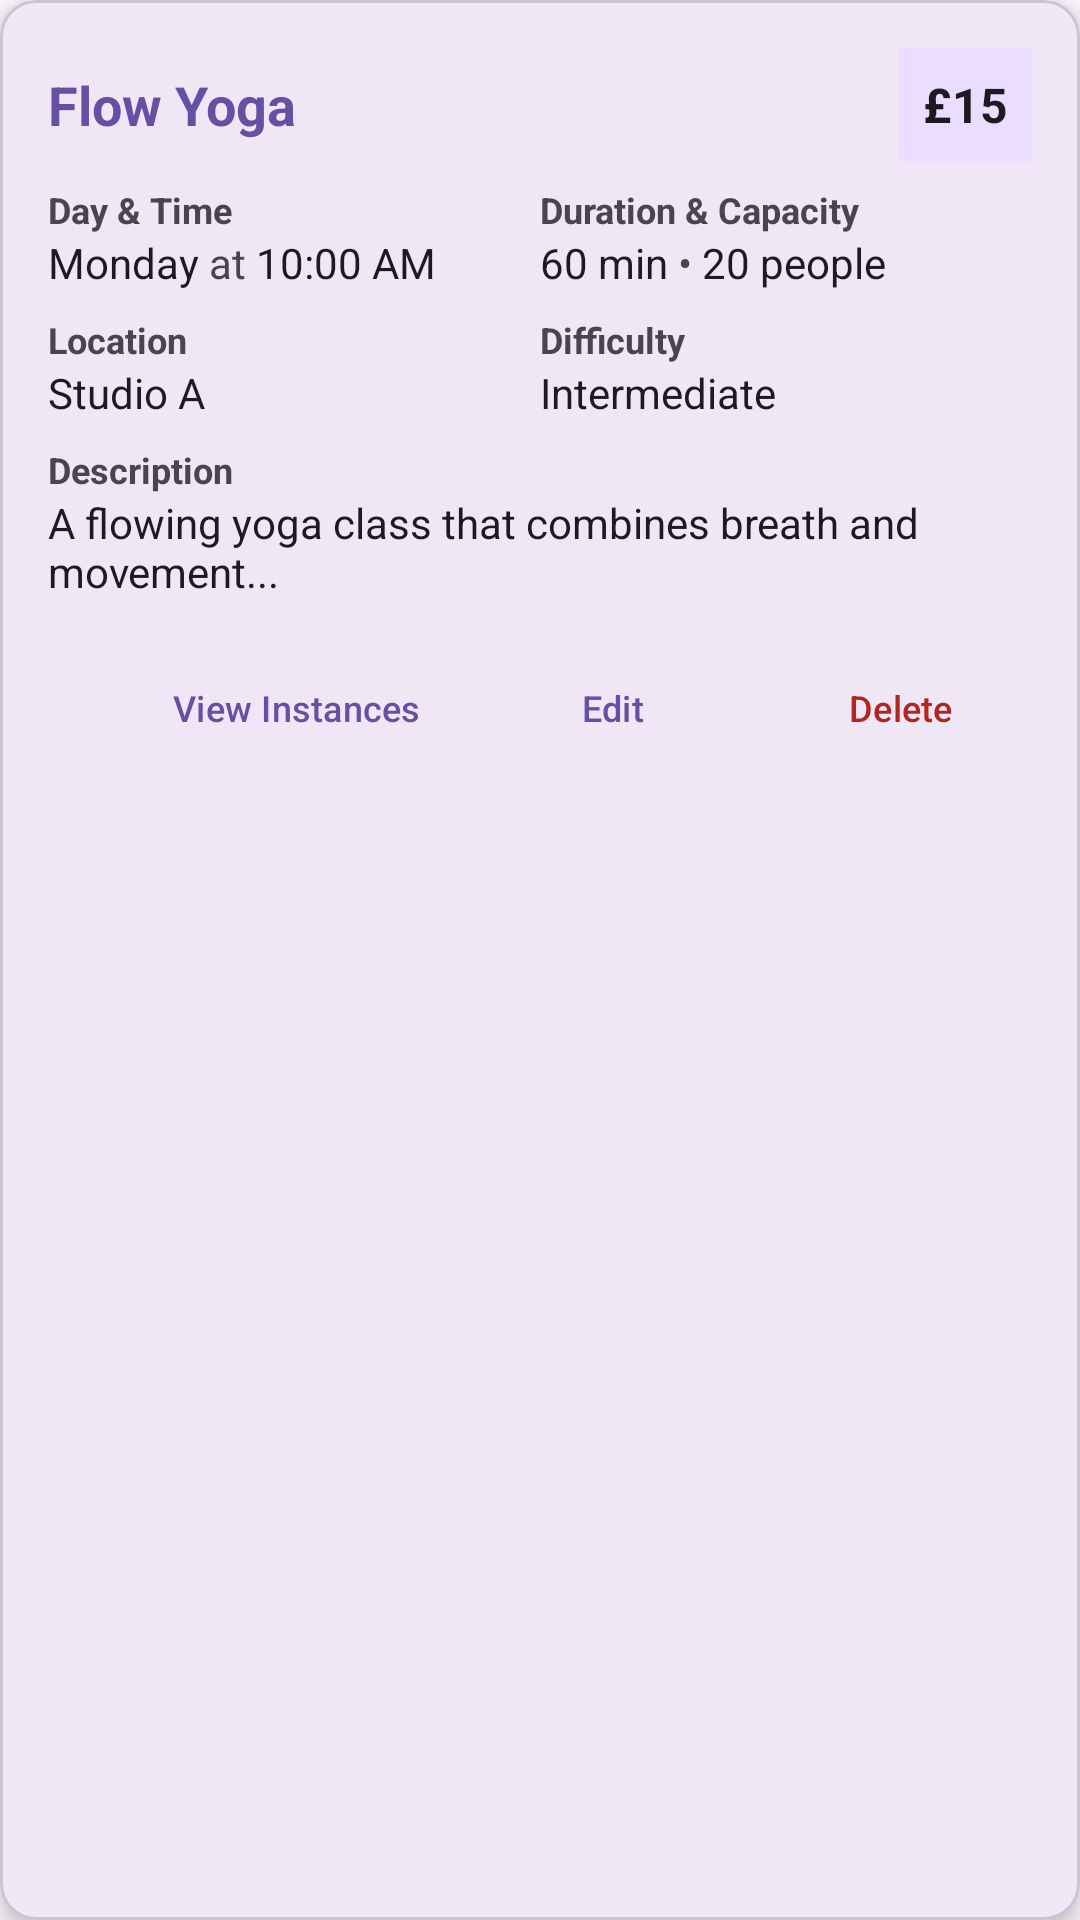

Write the Android layout XML for this screen, with the resource values it uses.
<!-- AndroidManifest.xml: application theme Theme.UniversalYogaNative -->
<!-- res/layout/yoga_course_item.xml -->
<?xml version="1.0" encoding="utf-8"?>
<com.google.android.material.card.MaterialCardView xmlns:android="http://schemas.android.com/apk/res/android"
    xmlns:app="http://schemas.android.com/apk/res-auto"
    android:layout_width="match_parent"
    android:layout_height="wrap_content"
    android:layout_margin="8dp"
    app:cardCornerRadius="12dp"
    app:cardElevation="4dp"
    app:strokeWidth="1dp"
    app:strokeColor="?attr/colorOutlineVariant">

    <LinearLayout
        android:layout_width="match_parent"
        android:layout_height="wrap_content"
        android:orientation="vertical"
        android:padding="16dp">

        
        <LinearLayout
            android:layout_width="match_parent"
            android:layout_height="wrap_content"
            android:orientation="horizontal"
            android:gravity="center_vertical"
            android:layout_marginBottom="8dp">

            <TextView
                android:id="@+id/tvType"
                android:layout_width="0dp"
                android:layout_height="wrap_content"
                android:layout_weight="1"
                android:text="Flow Yoga"
                android:textSize="18sp"
                android:textStyle="bold"
                android:textColor="?attr/colorPrimary" />

            <TextView
                android:id="@+id/tvPrice"
                android:layout_width="wrap_content"
                android:layout_height="wrap_content"
                android:text="£15"
                android:textSize="16sp"
                android:textStyle="bold"
                android:textColor="?attr/colorOnSurface"
                android:background="?attr/colorPrimaryContainer"
                android:padding="8dp"
                android:layout_marginStart="8dp" />

        </LinearLayout>

        
        <LinearLayout
            android:layout_width="match_parent"
            android:layout_height="wrap_content"
            android:orientation="horizontal"
            android:layout_marginBottom="8dp">

            <LinearLayout
                android:layout_width="0dp"
                android:layout_height="wrap_content"
                android:layout_weight="1"
                android:orientation="vertical">

                <TextView
                    android:layout_width="wrap_content"
                    android:layout_height="wrap_content"
                    android:text="Day &amp; Time"
                    android:textSize="12sp"
                    android:textColor="?attr/colorOnSurfaceVariant"
                    android:textStyle="bold" />

                <LinearLayout
                    android:layout_width="wrap_content"
                    android:layout_height="wrap_content"
                    android:orientation="horizontal"
                    android:gravity="center_vertical">

                    <TextView
                        android:id="@+id/tvDow"
                        android:layout_width="wrap_content"
                        android:layout_height="wrap_content"
                        android:text="Monday"
                        android:textSize="14sp"
                        android:textColor="?attr/colorOnSurface" />

                    <TextView
                        android:layout_width="wrap_content"
                        android:layout_height="wrap_content"
                        android:text=" at "
                        android:textSize="14sp"
                        android:textColor="?attr/colorOnSurfaceVariant" />

                    <TextView
                        android:id="@+id/tvTime"
                        android:layout_width="wrap_content"
                        android:layout_height="wrap_content"
                        android:text="10:00 AM"
                        android:textSize="14sp"
                        android:textColor="?attr/colorOnSurface" />

                </LinearLayout>

            </LinearLayout>

            <LinearLayout
                android:layout_width="0dp"
                android:layout_height="wrap_content"
                android:layout_weight="1"
                android:orientation="vertical">

                <TextView
                    android:layout_width="wrap_content"
                    android:layout_height="wrap_content"
                    android:text="Duration &amp; Capacity"
                    android:textSize="12sp"
                    android:textColor="?attr/colorOnSurfaceVariant"
                    android:textStyle="bold" />

                <LinearLayout
                    android:layout_width="wrap_content"
                    android:layout_height="wrap_content"
                    android:orientation="horizontal">

                    <TextView
                        android:id="@+id/tvDuration"
                        android:layout_width="wrap_content"
                        android:layout_height="wrap_content"
                        android:text="60 min"
                        android:textSize="14sp"
                        android:textColor="?attr/colorOnSurface" />

                    <TextView
                        android:layout_width="wrap_content"
                        android:layout_height="wrap_content"
                        android:text=" • "
                        android:textSize="14sp"
                        android:textColor="?attr/colorOnSurfaceVariant" />

                    <TextView
                        android:id="@+id/tvCapacity"
                        android:layout_width="wrap_content"
                        android:layout_height="wrap_content"
                        android:text="20 people"
                        android:textSize="14sp"
                        android:textColor="?attr/colorOnSurface" />

                </LinearLayout>

            </LinearLayout>

        </LinearLayout>

        
        <LinearLayout
            android:layout_width="match_parent"
            android:layout_height="wrap_content"
            android:orientation="horizontal"
            android:layout_marginBottom="8dp">

            <LinearLayout
                android:layout_width="0dp"
                android:layout_height="wrap_content"
                android:layout_weight="1"
                android:orientation="vertical">

                <TextView
                    android:layout_width="wrap_content"
                    android:layout_height="wrap_content"
                    android:text="Location"
                    android:textSize="12sp"
                    android:textColor="?attr/colorOnSurfaceVariant"
                    android:textStyle="bold" />

                <TextView
                    android:id="@+id/tvLocation"
                    android:layout_width="wrap_content"
                    android:layout_height="wrap_content"
                    android:text="Studio A"
                    android:textSize="14sp"
                    android:textColor="?attr/colorOnSurface" />

            </LinearLayout>

            <LinearLayout
                android:layout_width="0dp"
                android:layout_height="wrap_content"
                android:layout_weight="1"
                android:orientation="vertical">

                <TextView
                    android:layout_width="wrap_content"
                    android:layout_height="wrap_content"
                    android:text="Difficulty"
                    android:textSize="12sp"
                    android:textColor="?attr/colorOnSurfaceVariant"
                    android:textStyle="bold" />

                <TextView
                    android:id="@+id/tvDifficulty"
                    android:layout_width="wrap_content"
                    android:layout_height="wrap_content"
                    android:text="Intermediate"
                    android:textSize="14sp"
                    android:textColor="?attr/colorOnSurface" />

            </LinearLayout>

        </LinearLayout>

        
        <LinearLayout
            android:layout_width="match_parent"
            android:layout_height="wrap_content"
            android:orientation="vertical"
            android:layout_marginBottom="12dp">

            <TextView
                android:layout_width="wrap_content"
                android:layout_height="wrap_content"
                android:text="Description"
                android:textSize="12sp"
                android:textColor="?attr/colorOnSurfaceVariant"
                android:textStyle="bold" />

            <TextView
                android:id="@+id/tvDescription"
                android:layout_width="match_parent"
                android:layout_height="wrap_content"
                android:text="A flowing yoga class that combines breath and movement..."
                android:textSize="14sp"
                android:textColor="?attr/colorOnSurface"
                android:maxLines="2"
                android:ellipsize="end" />

        </LinearLayout>

        
        <LinearLayout
            android:layout_width="match_parent"
            android:layout_height="wrap_content"
            android:orientation="horizontal"
            android:gravity="end">

            <com.google.android.material.button.MaterialButton
                android:id="@+id/btnViewInstances"
                android:layout_width="wrap_content"
                android:layout_height="wrap_content"
                android:text="@string/btn_view_instances"
                android:textSize="12sp"
                style="@style/Widget.Material3.Button.TextButton" />

            <com.google.android.material.button.MaterialButton
                android:id="@+id/btnEdit"
                android:layout_width="wrap_content"
                android:layout_height="wrap_content"
                android:text="@string/btn_edit"
                android:textSize="12sp"
                android:layout_marginStart="8dp"
                style="@style/Widget.Material3.Button.TextButton" />

            <com.google.android.material.button.MaterialButton
                android:id="@+id/btnDelete"
                android:layout_width="wrap_content"
                android:layout_height="wrap_content"
                android:text="@string/btn_delete"
                android:textSize="12sp"
                android:layout_marginStart="8dp"
                android:textColor="?attr/colorError"
                style="@style/Widget.Material3.Button.TextButton" />

        </LinearLayout>

    </LinearLayout>

</com.google.android.material.card.MaterialCardView>
<!-- resources referenced by this layout -->
<resources>
  <string name="btn_delete">Delete</string>
  <string name="btn_edit">Edit</string>
  <string name="btn_view_instances">View Instances</string>
  <style name="Theme.UniversalYogaNative" parent="Base.Theme.UniversalYogaNative" />
  <style name="Base.Theme.UniversalYogaNative" parent="Theme.Material3.DayNight">
          
          
  
          
          <item name="windowActionBar">false</item>
          <item name="windowNoTitle">true</item>
          
          
          <item name="android:statusBarColor">@android:color/transparent</item>
          <item name="android:navigationBarColor">@android:color/transparent</item>
          <item name="android:windowLightStatusBar">true</item>
      </style>
</resources>
